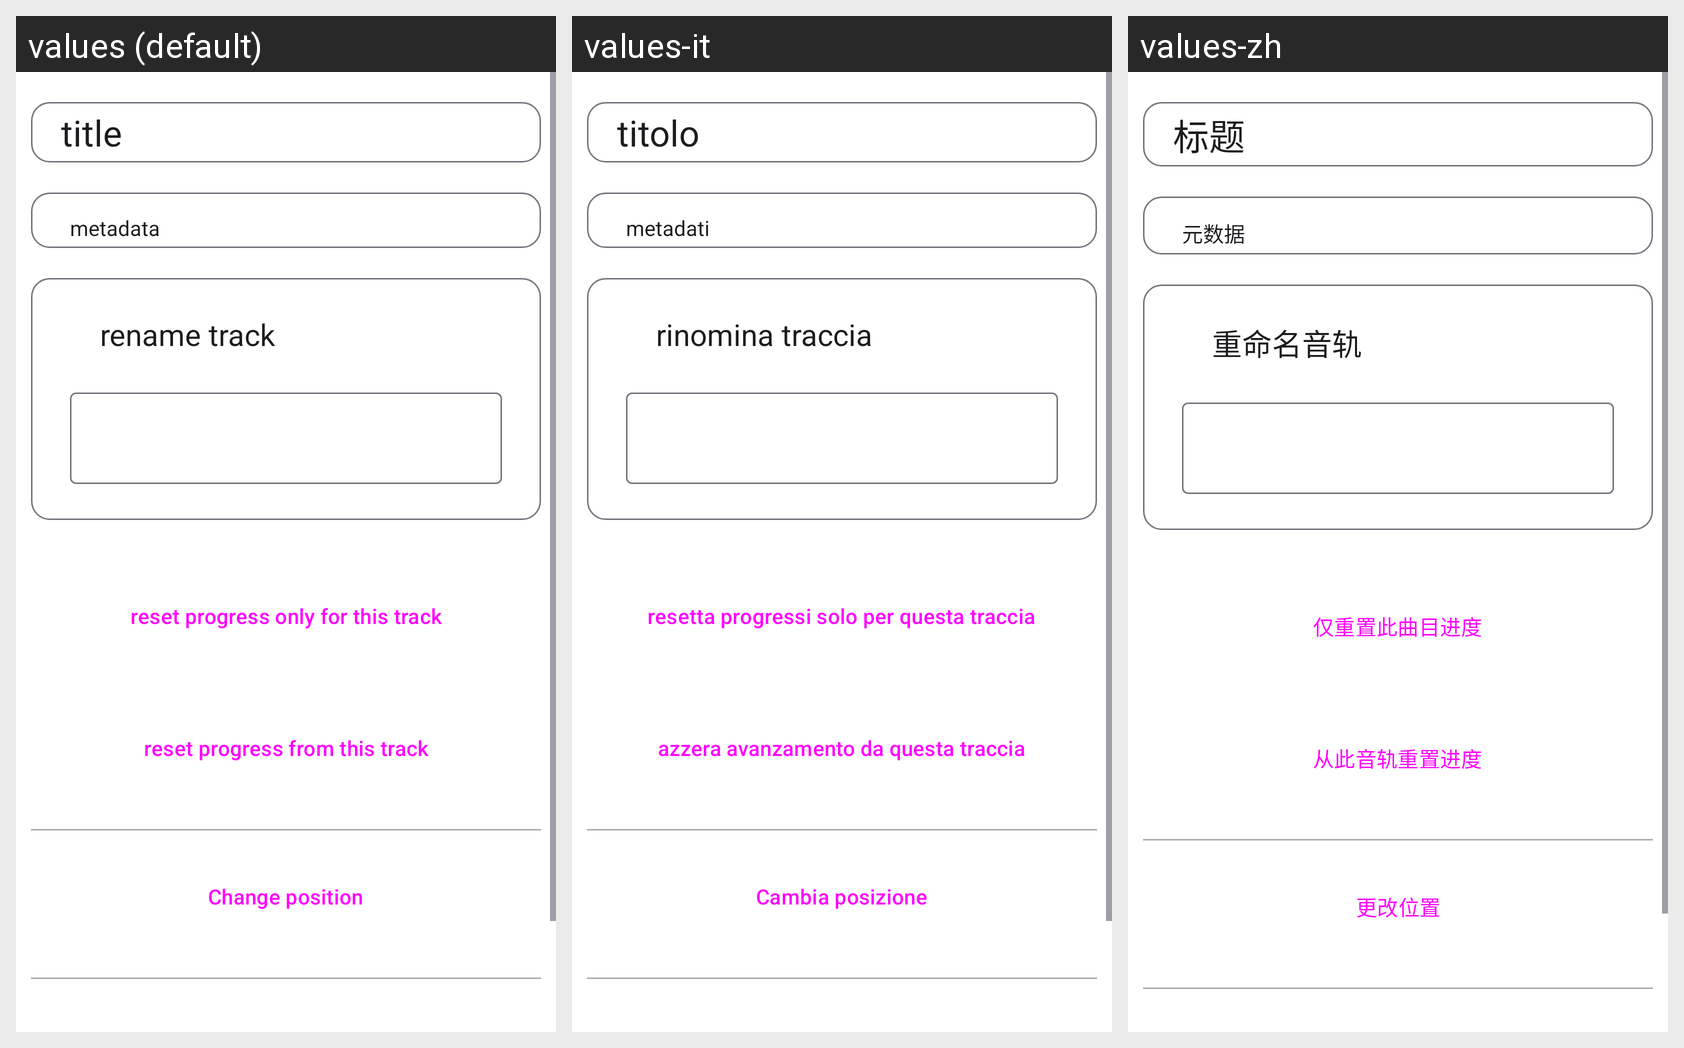

Translations of the strings shown on this Android screen, per locale in the grid:
Android screen res/layout/activity_modify_zikfile.xml rendered under 3 locales, left to right: values (default), values-it, values-zh. Device: Nexus 5 (rendered at 1080×1920; each locale shown at half size, 540×960, under a caption strip naming it); theme Theme.BookPlayer.
Other locales in the repository, not shown: values-ar, values-de, values-es, values-hi, values-pt, values-ru.
Strings drawn on this screen, with the default value and each locale's value (text and hints the layout hard-codes, and strings that could not be matched under every locale, appear in the picture but are not listed):

title
  values: title
  values-it: titolo
  values-zh: 标题

metadata
  values: metadata
  values-it: metadati
  values-zh: 元数据

rename_track
  values: rename track
  values-it: rinomina traccia
  values-zh: 重命名音轨

reset_progress_only_for_this_track
  values: reset progress only for this track
  values-it: resetta progressi solo per questa traccia
  values-zh: 仅重置此曲目进度

reset_progress_from_this_track
  values: reset progress from this track
  values-it: azzera avanzamento da questa traccia
  values-zh: 从此音轨重置进度

bMove
  values: Change position
  values-it: Cambia posizione
  values-zh: 更改位置
